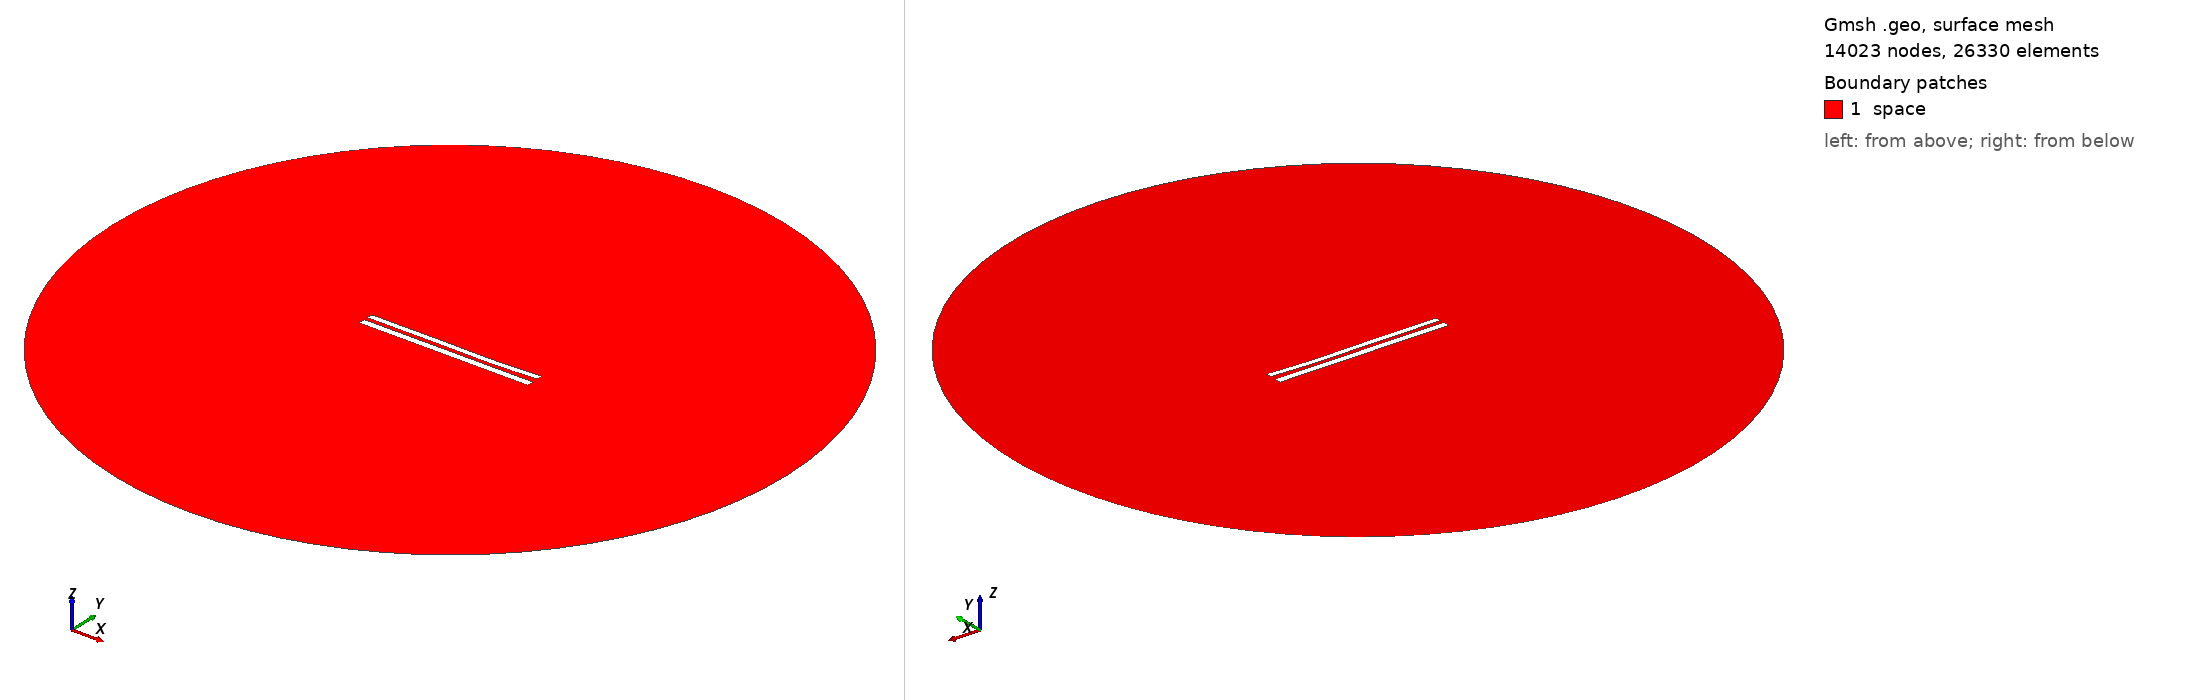

Gmsh geometry script, surface-meshed: 14023 nodes, 26330 surface elements. Boundary patches (legend numbers): 1 space. Left view from above one corner, right view from below the opposite corner. Legend entries are the model's physical surfaces. The drawing asked Gmsh for element sizes between 1% and 20% of the model's largest extent; the script's own settings can give other sizes.

=== 8647.geo (drawn) ===
//---------------------------------------
// Geometry kernel
//---------------------------------------

SetFactory("OpenCASCADE");



//---------------------------------------
// Parameters of the geometry
//---------------------------------------

// Overetch of the upper plate
overetch = 0.25;

// Distance between the plates
distance = 2.25;

// Discretization over the x axis (for the deformation)
nx = 50; 

// Length of the plate
L = 100 - overetch; 

// Number of modes
n = 4; 

// 1st mode coefficient
coeff(1) = 0.15;
beta(1) = 0.596864 * 3.1415926535 / L;

// 2nd mode coefficient
coeff(2) = -0.15;
beta(2) = 1.49418 * 3.1415926535 / L;

// 3rd mode coefficient
coeff(3) = 0.15;
beta(3) = 2.50025 * 3.1415926535 / L;

// 4th mode coefficient
coeff(4) = -0.075;
beta(4) = 3.49999 * 3.1415926535 / L;



//---------------------------------------
// Upper plate (deformed rectangle)
//---------------------------------------

// Coordiantes of the upper plate
xmin = -50;
xmax = 50 - overetch;

// Height of the upper plate
yheight = 4 - 2 * overetch;

// Indexes of the points
UpperID[] = {};
LowerID[] = {};
LeftID[] = {};
RightID[] = {};

// Point index
p = 1;

// Horizontal edges
For i In {1:nx}
    x = xmin + (i-1)*(xmax - xmin)/(nx-1);

    y_bottom = distance / 2 + overetch;
    For j In {1:n}
        C = (Cosh(beta(j)*L) + Cos(beta(j)*L)) / (Sinh(beta(j)*L) + Sin(beta(j)*L));
        y_bottom  = y_bottom + coeff(j) * (Cosh(beta(j)*(x+50)) - Cos(beta(j)*(x+50)) - C * (Sinh(beta(j)*(x+50)) - Sin(beta(j)*(x+50))));
    EndFor

    y_top = y_bottom + yheight;

    Point(p) = {x, y_top, 0, 1.0};
    UpperID[i] = p;
    p = p + 1;

    Point(p) = {x, y_bottom, 0, 1.0};
    LowerID[i] = p;
    p = p + 1;
EndFor

// Create point lists
UpperPts[] = {}; LowerPts[] = {};
For i In {1:nx}
  UpperPts[] += {UpperID[i]};
  LowerPts[] += {LowerID[i]};
EndFor

// Build splines
Spline(1) = {UpperPts[]};
Spline(2) = {LowerPts[]};
Line(3) = {LowerPts[nx-1], UpperPts[nx-1]};
Line(4) = {LowerPts[0], UpperPts[0]};

// Build the plane surface
Curve Loop(1) = {2, 3, -1, -4};
Plane Surface(1) = {1};



//---------------------------------------
// Lower plate (rectangle)
//---------------------------------------

// Vertices
Point(1001) = {-50, -1, 0, 1.0};
Point(1002) = { 50, -1, 0, 1.0};
Point(1003) = { 50,  -5, 0, 1.0};
Point(1004) = {-50,  -5, 0, 1.0};

// Edges
Line(5) = {1001, 1002};
Line(6) = {1002, 1003};
Line(7) = {1003, 1004};
Line(8) = {1004, 1001};

// Plane surface
Line Loop(2) = {5, 6, 7, 8};
Plane Surface(2) = {2}; 



//---------------------------------------
// Outer (fictious) boundary
//---------------------------------------

// Points
Point(1005) = {0, 0, 0};       // Center
Point(1006) = {200, 0, 0};     // Start point
Point(1007) = {0, 200, 0};     // 90 degrees
Point(1008) = {-200, 0, 0};    // 180 degrees
Point(1009) = {0, -200, 0};    // 270 degrees

// Circle arcs (each needs start, center, end)
Circle(9) = {1006, 1005, 1007};
Circle(10) = {1007, 1005, 1008};
Circle(11) = {1008, 1005, 1009};
Circle(12) = {1009, 1005, 1006};

// Plane surface for the entire domain
Curve Loop(3) = {9, 10, 11, 12};
Surface(3) = {3};

// Subtract the plates from the whole domain to obtain the actual domain where we want to solve the equations
BooleanDifference{ Surface{3}; Delete; }{ Surface{1}; Surface{2}; Delete; }




//---------------------------------------
// Transfinite Lines/Curves
//---------------------------------------

// Set the number of points on the boundaries
r = 7;

// Plates
Transfinite Curve {1, 2} = 50*r Using Progression 1;
Transfinite Curve {3, 4} = 2*r Using Progression 1;
Transfinite Line {5, 7} = 50*r Using Progression 1;
Transfinite Line {6, 8} = 2*r Using Progression 1;

// Outer boundary
Transfinite Line {9, 10, 11, 12} = 20 Using Progression 1;



//---------------------------------------
// Physical groups
//---------------------------------------                

// Physical curves (boundaries)
Physical Line("force_segment", 10) = {2};
Physical Line("upper_plate", 11) = {1, 3, 4};
Physical Line("lower_plate", 12) = {5, 6, 7, 8};
Physical Line("boundary", 20) = {9, 10, 11, 12};

// Physical Surfaces
Physical Surface("space", 30) = {3};



//---------------------------------------
// 6. Generate the Mesh
//---------------------------------------

// 2D mesh generation
Mesh 2;
